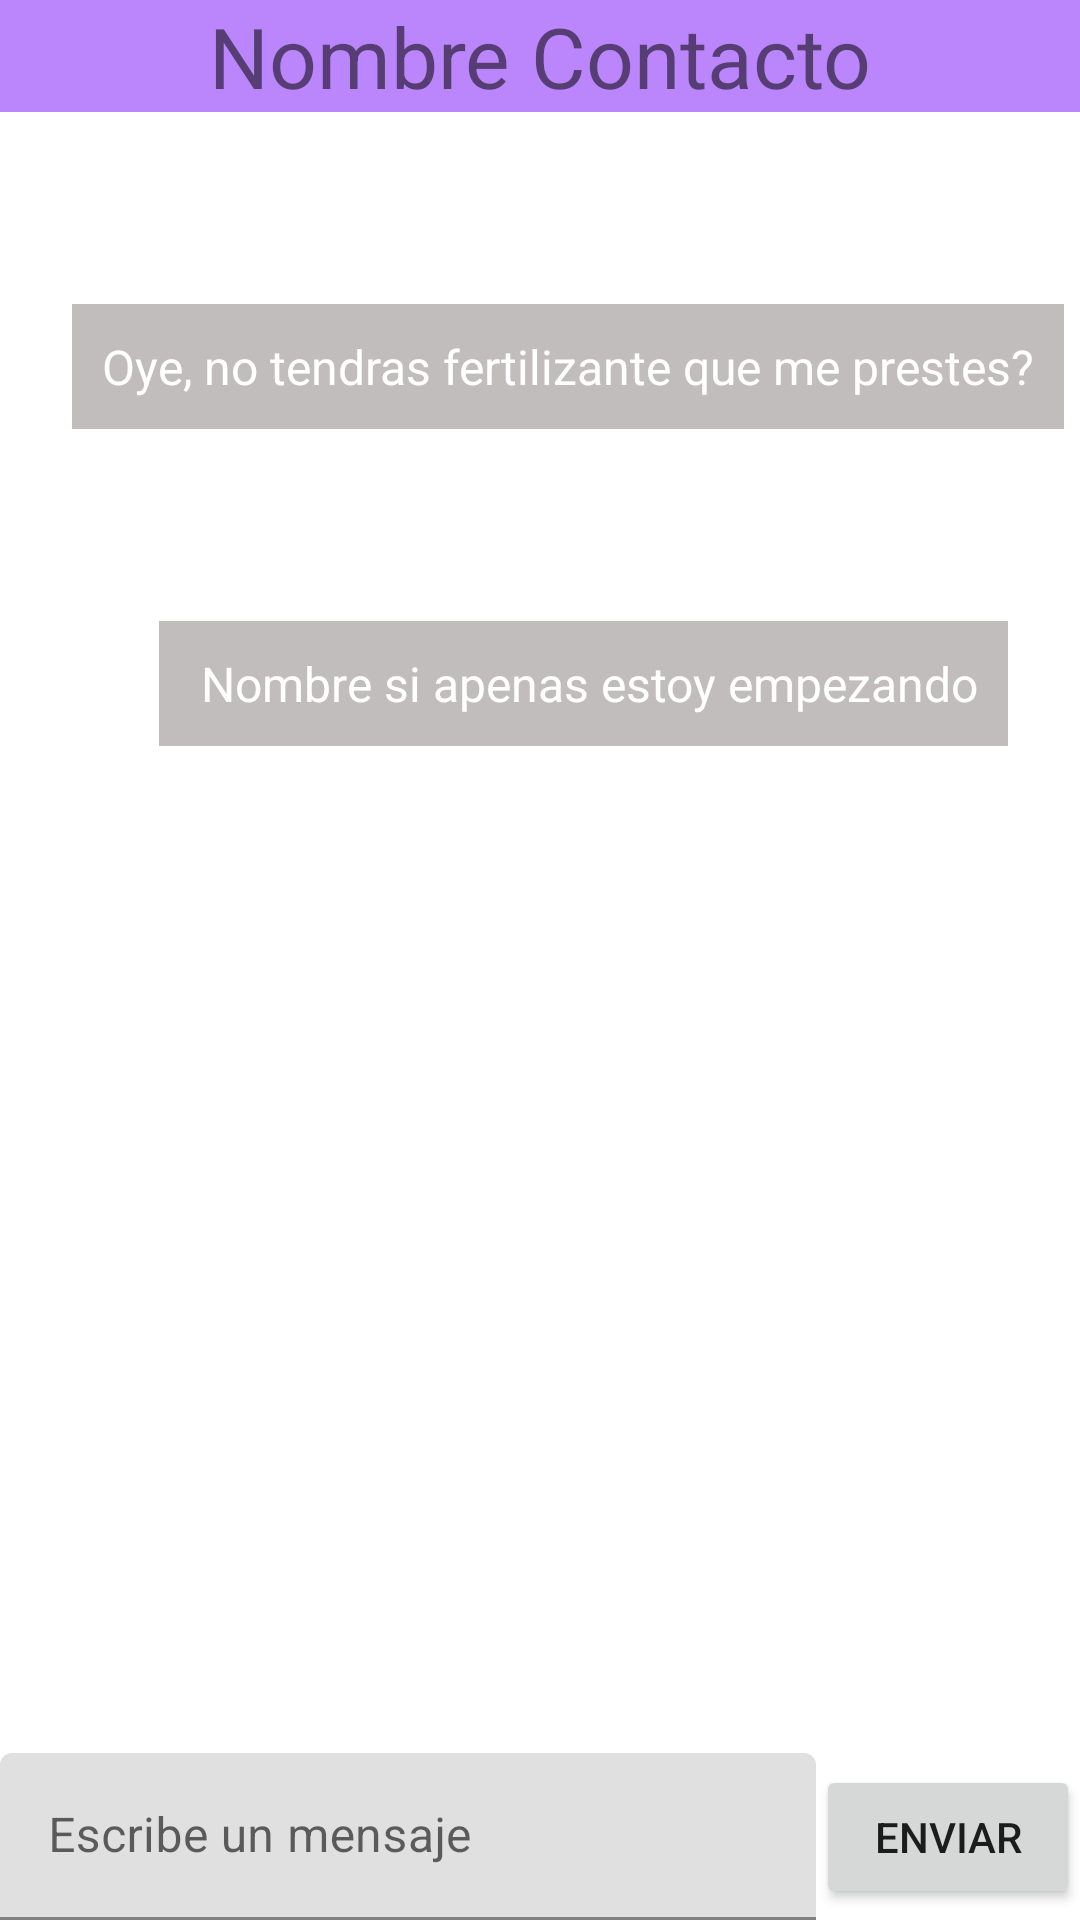

This screen was rendered from an Android layout file. Write that file and the resources it references.
<!-- AndroidManifest.xml: application theme Theme.Teosentli -->
<!-- res/layout/fragment_personal_message.xml -->
<?xml version="1.0" encoding="utf-8"?>
<androidx.constraintlayout.widget.ConstraintLayout xmlns:android="http://schemas.android.com/apk/res/android"
    xmlns:app="http://schemas.android.com/apk/res-auto"
    xmlns:tools="http://schemas.android.com/tools"
    android:layout_width="match_parent"
    android:layout_height="match_parent"
    tools:context=".ui.messages.PersonalMessageFragment"
    >

    <TextView
        android:id="@+id/nombreContacto"
        android:layout_width="0dp"
        android:layout_height="wrap_content"
        android:background="@color/purple_200"
        android:backgroundTint="@color/purple_200"
        android:text="Nombre Contacto"
        android:textAlignment="center"
        android:textSize="28sp"
        app:layout_constraintEnd_toStartOf="@+id/imageView"
        app:layout_constraintStart_toStartOf="parent"
        app:layout_constraintTop_toTopOf="parent" />

    <ImageView
        android:id="@+id/imageView"
        android:layout_width="wrap_content"
        android:layout_height="0dp"
        app:layout_constraintBottom_toBottomOf="@+id/nombreContacto"
        app:layout_constraintEnd_toEndOf="parent"
        app:layout_constraintTop_toTopOf="parent"
        tools:srcCompat="@tools:sample/avatars" />

    <TextView
        android:id="@+id/mensaje1"
        android:layout_width="wrap_content"
        android:layout_height="wrap_content"
        android:layout_marginStart="24dp"
        android:layout_marginTop="64dp"
        android:background="#A4685F5F"
        android:backgroundTint="#A4685F5F"
        android:paddingHorizontal="10sp"
        android:paddingVertical="10sp"
        android:text="Oye, no tendras fertilizante que me prestes?"
        android:textColor="#FFFFFF"
        android:textSize="16sp"
        app:layout_constraintStart_toStartOf="parent"
        app:layout_constraintTop_toBottomOf="@+id/nombreContacto" />

    <TextView
        android:id="@+id/respuesta1"
        android:layout_width="wrap_content"
        android:layout_height="wrap_content"
        android:layout_marginTop="64dp"
        android:layout_marginEnd="24dp"
        android:background="#A4685F5F"
        android:backgroundTint="#A4685F5F"
        android:paddingHorizontal="10sp"
        android:paddingVertical="10sp"
        android:text=" Nombre si apenas estoy empezando"
        android:textColor="#FFFFFF"
        android:textSize="16sp"
        app:layout_constraintEnd_toEndOf="parent"
        app:layout_constraintTop_toBottomOf="@+id/mensaje1" />

    <com.google.android.material.textfield.TextInputLayout
        android:id="@+id/mensajeInput"
        android:layout_width="0dp"
        android:layout_height="wrap_content"
        app:layout_constraintBottom_toBottomOf="parent"
        app:layout_constraintEnd_toStartOf="@+id/btnEnviar"
        app:layout_constraintStart_toStartOf="parent">

        <com.google.android.material.textfield.TextInputEditText
            android:layout_width="match_parent"
            android:layout_height="wrap_content"
            android:hint="Escribe un mensaje" />
    </com.google.android.material.textfield.TextInputLayout>

    <Button
        android:id="@+id/btnEnviar"
        android:layout_width="wrap_content"
        android:layout_height="wrap_content"
        android:text="Enviar"
        app:layout_constraintBottom_toBottomOf="parent"
        app:layout_constraintEnd_toEndOf="parent"
        app:layout_constraintTop_toTopOf="@+id/mensajeInput" />
</androidx.constraintlayout.widget.ConstraintLayout>
<!-- resources referenced by this layout -->
<resources>
  <style name="Theme.Teosentli" parent="Theme.MaterialComponents.DayNight.DarkActionBar">
          
          <item name="colorPrimary">@color/purple_500</item>
          <item name="colorPrimaryVariant">@color/purple_700</item>
          <item name="colorOnPrimary">@color/white</item>
          
          <item name="colorSecondary">@color/teal_200</item>
          <item name="colorSecondaryVariant">@color/teal_700</item>
          <item name="colorOnSecondary">@color/black</item>
          
          <item name="android:statusBarColor">?attr/colorPrimaryVariant</item>
          
      </style>
  <!-- not gathered from this repository: default colours our renderer supplied (Android Studio template values) -->
  <color name="purple_200">#FFBB86FC</color>
  <color name="purple_500">#FF6200EE</color>
  <color name="purple_700">#FF3700B3</color>
  <color name="teal_200">#FF03DAC5</color>
  <color name="teal_700">#FF018786</color>
  <color name="black">#FF000000</color>
  <color name="white">#FFFFFFFF</color>
</resources>
